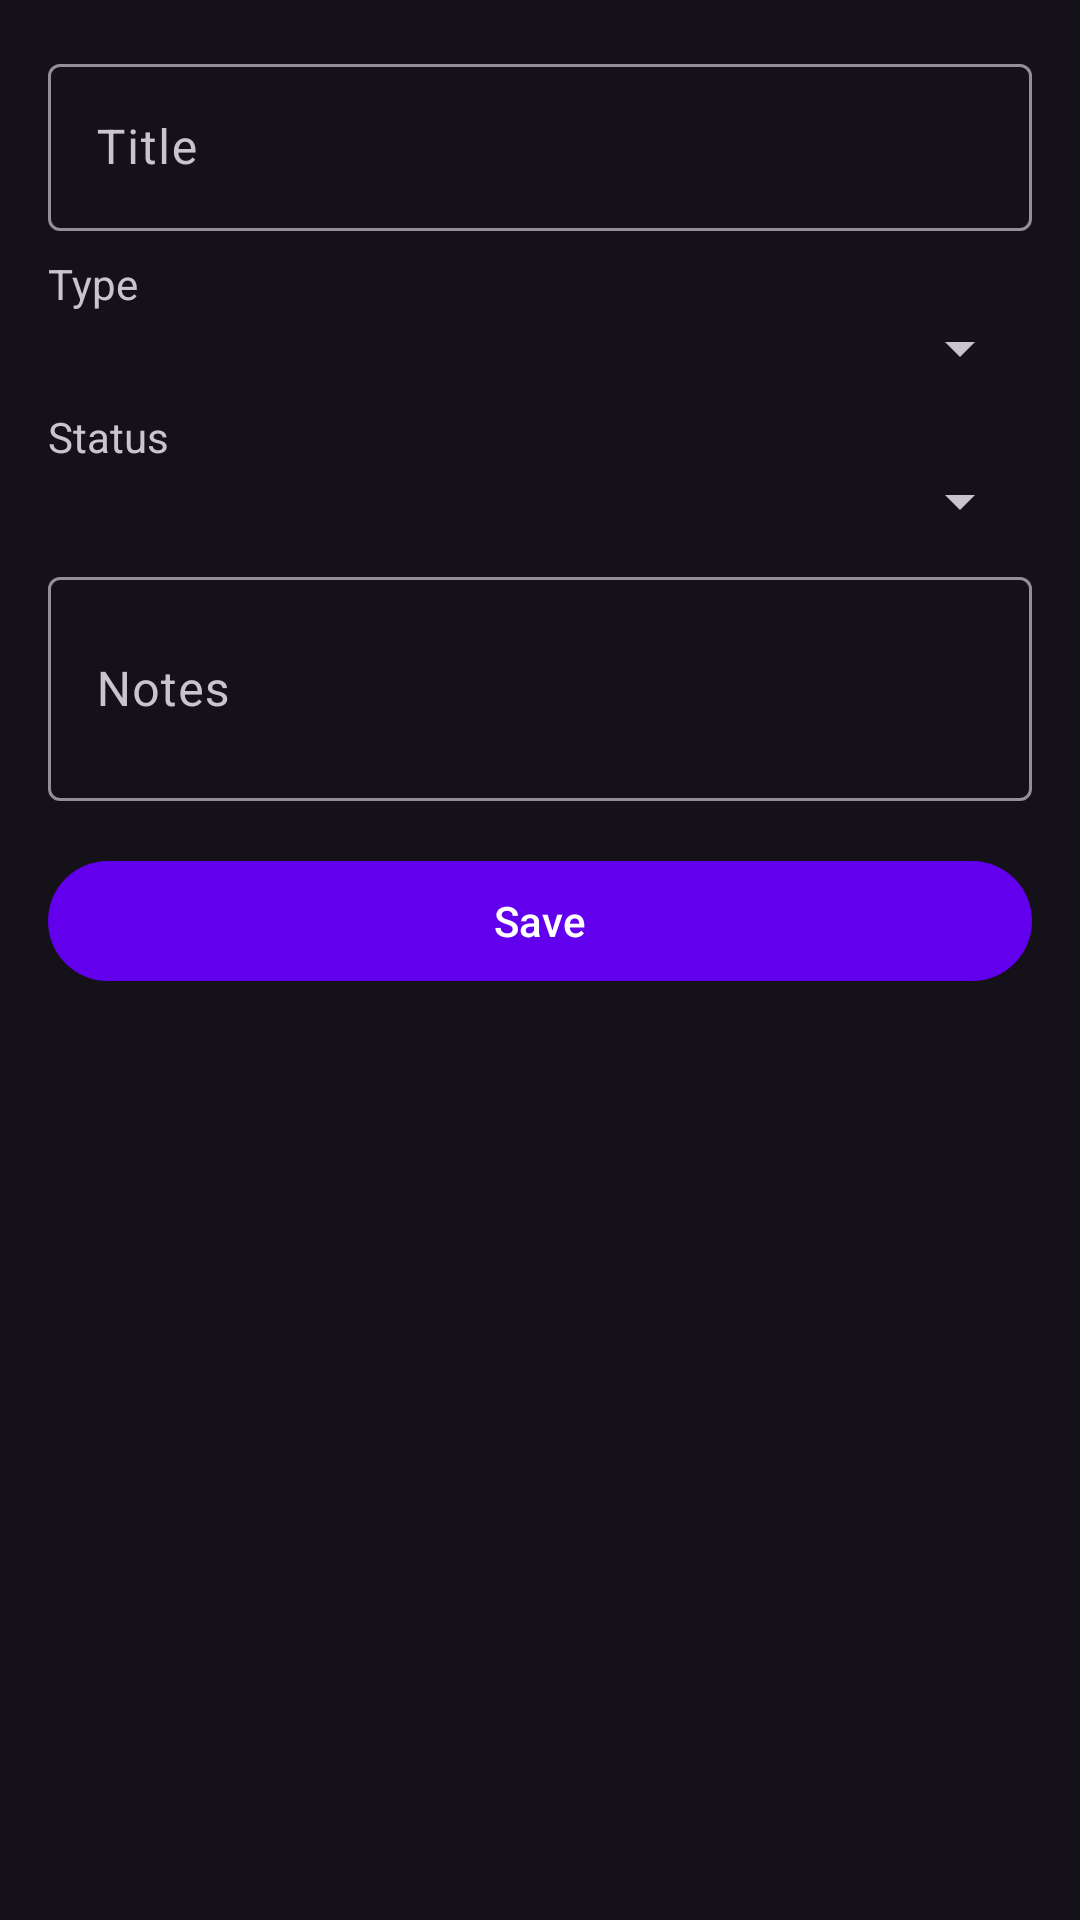

Produce the Android XML layout that renders to this screen, including the resource entries it uses.
<!-- AndroidManifest.xml: application theme Theme.InvestorUpdate -->
<!-- res/layout/activity_add_item.xml -->
<?xml version="1.0" encoding="utf-8"?>
<ScrollView xmlns:android="http://schemas.android.com/apk/res/android" android:layout_width="match_parent" android:layout_height="match_parent"><LinearLayout android:layout_width="match_parent" android:layout_height="wrap_content" android:orientation="vertical" android:padding="16dp"><com.google.android.material.textfield.TextInputLayout android:layout_width="match_parent" android:layout_height="wrap_content" android:hint="Title"><com.google.android.material.textfield.TextInputEditText android:id="@+id/titleEdit" android:layout_width="match_parent" android:layout_height="wrap_content"/></com.google.android.material.textfield.TextInputLayout><TextView android:layout_width="wrap_content" android:layout_height="wrap_content" android:text="Type" android:paddingTop="8dp" android:textSize="14sp"/><Spinner android:id="@+id/typeSpinner" android:layout_width="match_parent" android:layout_height="wrap_content" android:paddingTop="4dp"/><TextView android:layout_width="wrap_content" android:layout_height="wrap_content" android:text="Status" android:paddingTop="8dp" android:textSize="14sp"/><Spinner android:id="@+id/statusSpinner" android:layout_width="match_parent" android:layout_height="wrap_content" android:paddingTop="4dp"/><com.google.android.material.textfield.TextInputLayout android:layout_width="match_parent" android:layout_height="wrap_content" android:hint="Notes" android:layout_marginTop="8dp"><com.google.android.material.textfield.TextInputEditText android:id="@+id/notesEdit" android:layout_width="match_parent" android:layout_height="wrap_content" android:minLines="2"/></com.google.android.material.textfield.TextInputLayout><com.google.android.material.button.MaterialButton android:id="@+id/saveButton" android:layout_width="match_parent" android:layout_height="wrap_content" android:text="Save" android:layout_marginTop="16dp"/></LinearLayout></ScrollView>
<!-- resources referenced by this layout -->
<resources>
  <style name="Theme.InvestorUpdate" parent="Theme.Material3.Dark.NoActionBar"><item name="colorPrimary">@color/purple_500</item><item name="colorPrimaryVariant">@color/purple_700</item><item name="colorOnPrimary">@color/white</item><item name="colorSecondary">@color/teal_200</item><item name="colorOnSecondary">@color/black</item><item name="android:statusBarColor">@color/purple_700</item></style>
  <color name="purple_500">#FF6200EE</color>
  <color name="purple_700">#FF3700B3</color>
  <color name="white">#FFFFFFFF</color>
  <color name="teal_200">#FF03DAC5</color>
  <color name="black">#FF000000</color>
</resources>
